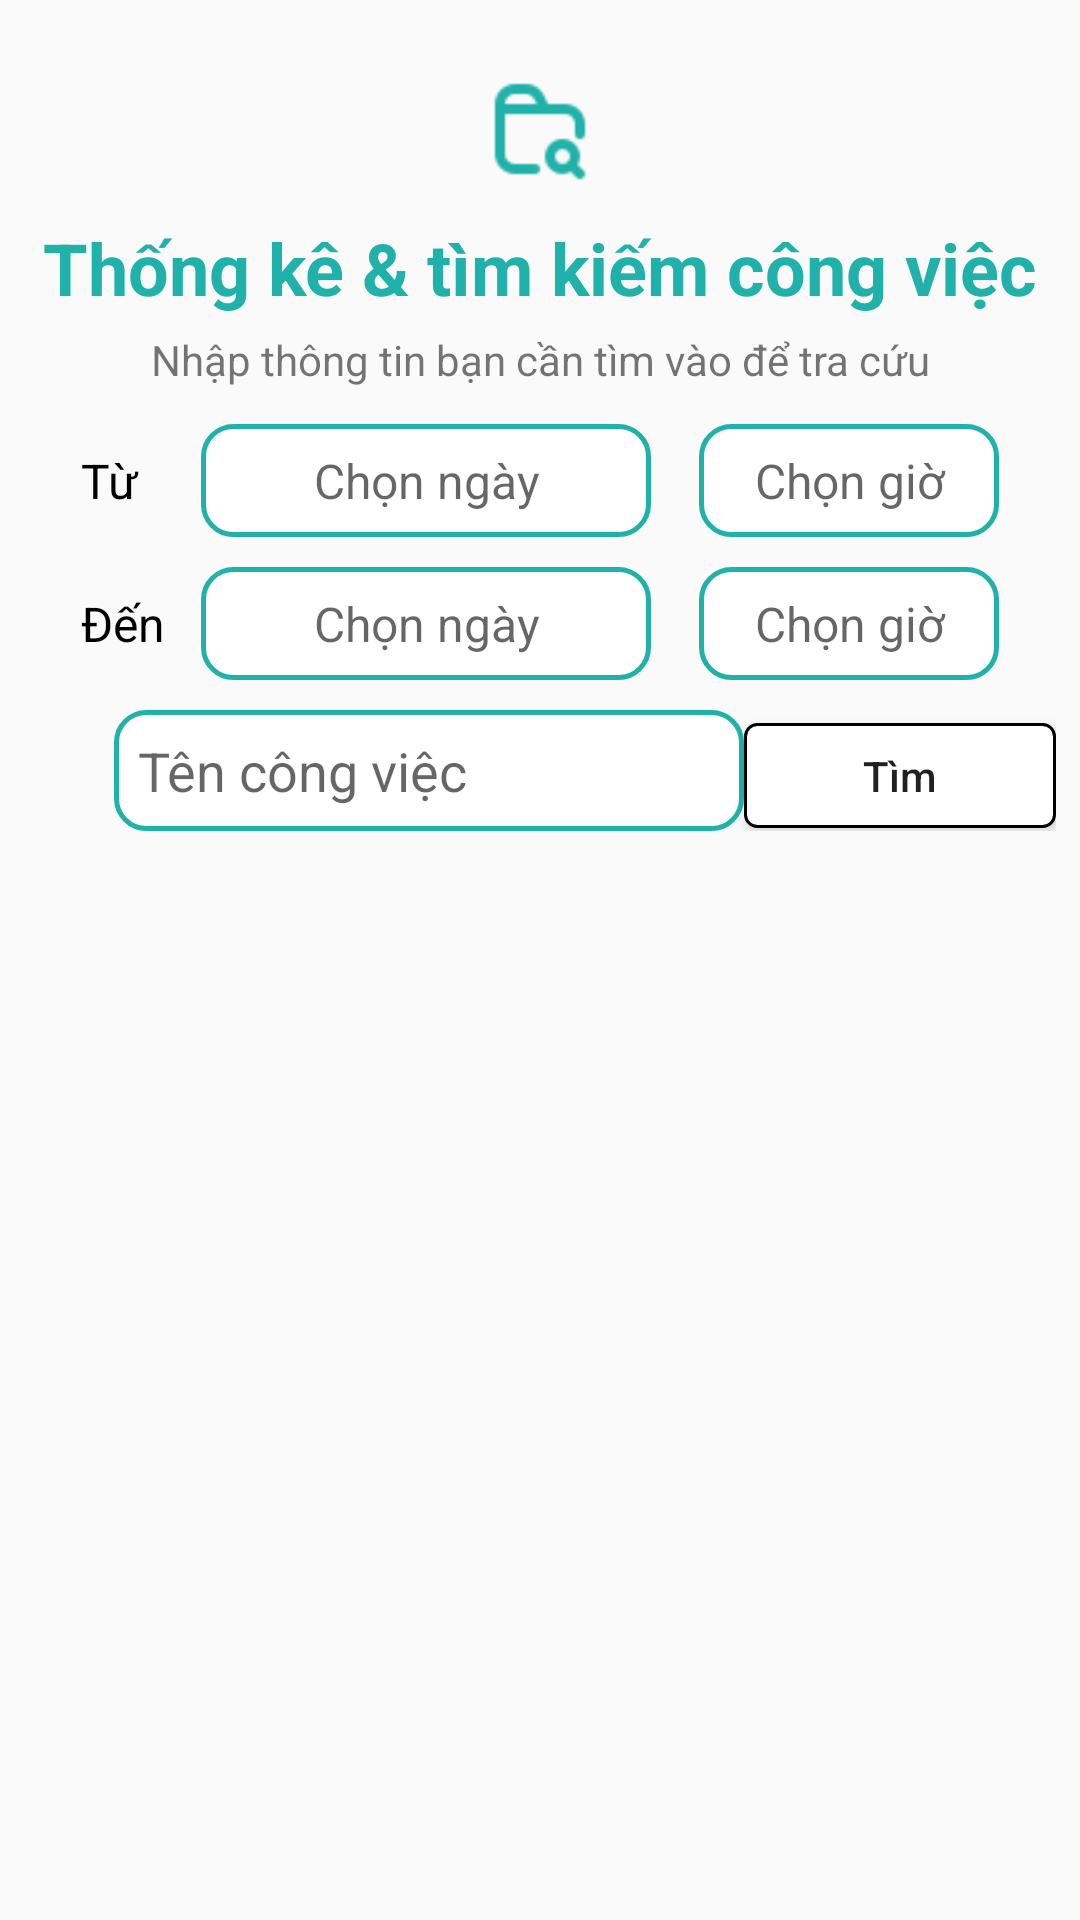

This screen was rendered from an Android layout file. Write that file and the resources it references.
<!-- AndroidManifest.xml: application theme Theme.PersonalCalendarManagement -->
<!-- res/layout/activity_statistical.xml -->
<?xml version="1.0" encoding="utf-8"?>
<android.support.constraint.ConstraintLayout xmlns:android="http://schemas.android.com/apk/res/android"
    xmlns:app="http://schemas.android.com/apk/res-auto"
    xmlns:tools="http://schemas.android.com/tools"
    android:layout_width="match_parent"
    android:layout_height="match_parent"
    tools:context=".StatisticalActivity">

    <LinearLayout
        android:layout_width="match_parent"
        android:layout_height="match_parent"
        android:layout_margin="8dp"
        android:orientation="vertical">

        <ImageView
            android:id="@+id/imageView4"
            android:layout_width="match_parent"
            android:layout_height="50dp"
            android:scaleType="fitCenter"
            android:adjustViewBounds="true"
            android:padding="5dp"
            android:layout_marginTop="10dp"
            app:srcCompat="@drawable/img_statistical" />

        <TextView
            android:id="@+id/textView12"
            android:layout_width="match_parent"
            android:layout_height="wrap_content"
            android:layout_marginTop="5dp"
            android:layout_marginBottom="5dp"
            android:text="@string/title_statistical"
            android:textAlignment="center"
            android:textStyle="bold"
            android:textColor="@color/LightSeaGreen"
            android:textSize="24dp" />

        <TextView
            android:id="@+id/textView13"
            android:layout_width="match_parent"
            android:layout_height="wrap_content"
            android:layout_marginStart="30dp"
            android:layout_marginEnd="30dp"
            android:textAlignment="center"
            android:text="@string/description_statistical" />

        <LinearLayout
            android:layout_width="match_parent"
            android:layout_height="wrap_content"
            android:layout_marginTop="12dp"
            android:layout_marginBottom="10dp"
            android:gravity="center"
            android:orientation="horizontal">

            <TextView
                android:id="@+id/textView14"
                android:layout_width="40dp"
                android:layout_height="wrap_content"
                android:textColor="@color/black"
                android:textSize="16sp"
                android:text="Từ" />

            <EditText
                android:id="@+id/edtStartDate"
                android:layout_width="150dp"
                android:layout_height="wrap_content"
                android:ems="10"
                android:layout_marginEnd="16dp"
                android:background="@drawable/bg_edittext"
                android:textSize="16sp"
                android:padding="8dp"
                android:focusable="false"
                android:clickable="true"
                android:textAlignment="center"
                android:hint="Chọn ngày" />

            <EditText
                android:id="@+id/edtStartTime"
                android:layout_width="100dp"
                android:layout_height="wrap_content"
                android:ems="10"
                android:background="@drawable/bg_edittext"
                android:textSize="16sp"
                android:padding="8dp"
                android:textAlignment="center"
                android:focusable="false"
                android:clickable="true"
                android:hint="Chọn giờ" />
        </LinearLayout>

        <LinearLayout
            android:layout_width="match_parent"
            android:layout_height="wrap_content"
            android:layout_marginBottom="10dp"
            android:gravity="center"
            android:orientation="horizontal">

            <TextView
                android:id="@+id/textView15"
                android:layout_width="40dp"
                android:layout_height="wrap_content"
                android:textColor="@color/black"
                android:textSize="16sp"
                android:text="Đến" />

            <EditText
                android:id="@+id/edtEndDate"
                android:layout_width="150dp"
                android:layout_height="wrap_content"
                android:ems="10"
                android:layout_marginEnd="16dp"
                android:background="@drawable/bg_edittext"
                android:textSize="16sp"
                android:padding="8dp"
                android:focusable="false"
                android:clickable="true"
                android:textAlignment="center"
                android:hint="Chọn ngày" />

            <EditText
                android:id="@+id/edtEndTime"
                android:layout_width="100dp"
                android:layout_height="wrap_content"
                android:ems="10"
                android:background="@drawable/bg_edittext"
                android:textSize="16sp"
                android:padding="8dp"
                android:textAlignment="center"
                android:focusable="false"
                android:clickable="true"
                android:hint="Chọn giờ" />
        </LinearLayout>

        <LinearLayout
            android:layout_width="match_parent"
            android:layout_height="wrap_content"
            android:layout_marginStart="30dp"
            android:layout_marginBottom="10dp"
            android:orientation="horizontal">

            <EditText
                android:id="@+id/editTextTextPersonName"
                android:layout_width="wrap_content"
                android:layout_height="wrap_content"
                android:padding="8dp"
                android:ems="10"
                android:background="@drawable/bg_edittext"
                android:textSize="18dp"
                android:inputType="textPersonName"
                android:hint="@string/text_search_task" />

            <Button
                android:id="@+id/button"
                android:layout_width="wrap_content"
                android:layout_height="35dp"
                android:textAllCaps="false"
                android:background="@drawable/rounded_button"
                android:text="Tìm kiếm" />
        </LinearLayout>

        <ListView
            android:layout_width="match_parent"
            android:layout_height="match_parent" />
    </LinearLayout>
</android.support.constraint.ConstraintLayout>
<!-- resources referenced by this layout -->
<resources>
  <color name="LightSeaGreen">#20B2AA</color>
  <color name="black">#FF000000</color>
  <!-- drawable bg_edittext (drawable) -->
  <?xml version="1.0" encoding="utf-8"?>
  <shape xmlns:android="http://schemas.android.com/apk/res/android">
      <solid android:color="@color/white" />
      <corners android:radius="10dp" />
      <stroke
          android:width="1.5dp"
          android:color="@color/LightSeaGreen" />
  </shape>
  <!-- drawable img_statistical: png bitmap (drawable, 888 bytes) -->
  <!-- drawable rounded_button (drawable) -->
  <?xml version="1.0" encoding="utf-8"?>
  <shape xmlns:android="http://schemas.android.com/apk/res/android"
      android:shape="rectangle">
      <corners android:radius="4dp" />
      <solid android:color="@color/white" />
      <stroke
          android:width="1dp"
          android:color="@color/black" />
      <padding
          android:bottom="8dp"
          android:left="30dp"
          android:right="30dp"
          android:top="8dp" />
  </shape>
  <string name="description_statistical">Nhập thông tin bạn cần tìm vào để tra cứu</string>
  <string name="text_search_task">Tên công việc</string>
  <string name="title_statistical">Thống kê &amp; tìm kiếm công việc</string>
  <style name="Theme.PersonalCalendarManagement" parent="Theme.AppCompat.Light.DarkActionBar">
          
          <item name="colorPrimary">@color/purple_500</item>
          <item name="colorPrimaryDark">@color/purple_700</item>
          <item name="colorAccent">@color/teal_200</item>
          
          <item name="windowActionBar">false</item>
          <item name="windowNoTitle">true</item>
      </style>
  <color name="white">#FFFFFFFF</color>
  <color name="purple_500">#FF6200EE</color>
  <color name="purple_700">#FF3700B3</color>
  <color name="teal_200">#FF03DAC5</color>
</resources>
